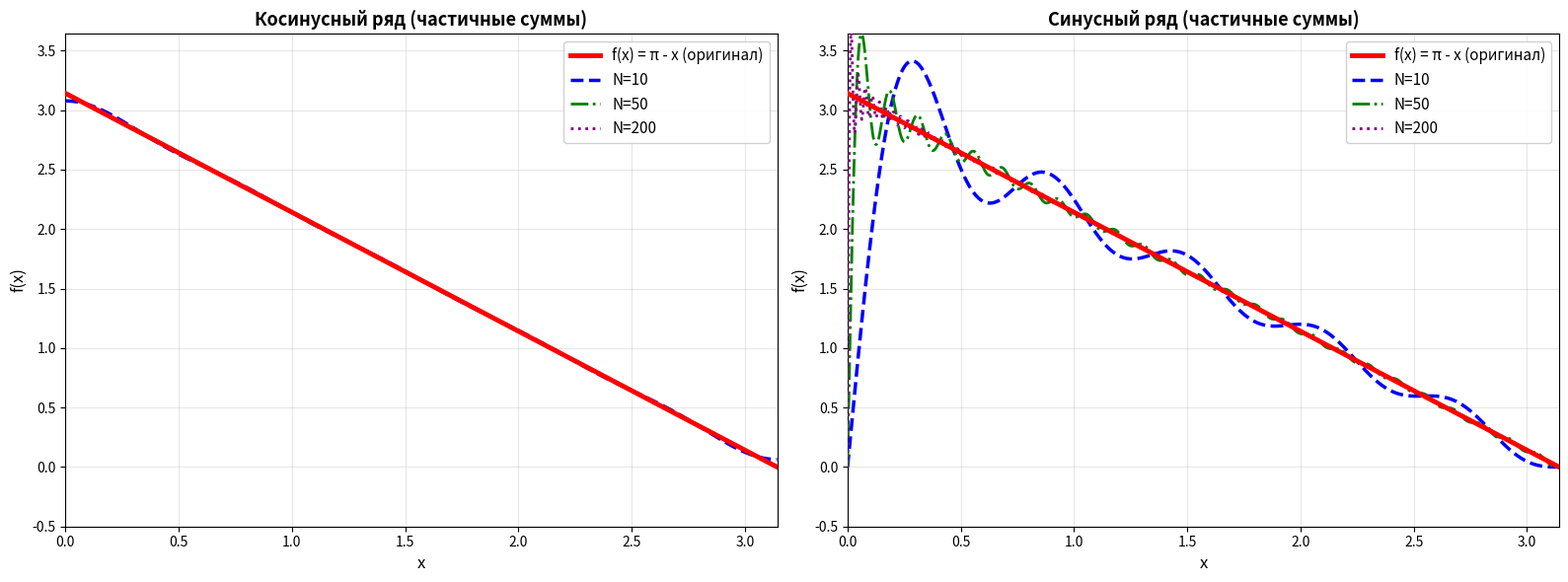

This figure's Python source:
import numpy as np
import matplotlib.pyplot as plt
from scipy import integrate

# Исходная функция и параметры
pi = np.pi
f = lambda x: pi - x
# f(x) = π - x на (0, π)

# интервал
x = np.linspace(0, pi, 1000)

# значения исходной функции
y = f(x)

# Числа членов ряда для графиков
N_values = [10, 50, 200]


def compute_cosine_coefficients(N):
    a0_integral, _ = integrate.quad(lambda x: f(x), 0, pi)
    a0 = (2.0 / pi) * a0_integral

    a_coeffs = [a0]  # начинаем с a_0

    for n in range(1, N + 1):
        # Интеграл: ∫₀^π (π - x)*cos(n*x) dx
        a_n_integral, _ = integrate.quad(lambda x: f(x) * np.cos(n * x), 0, pi)
        a_n = (2.0 / pi) * a_n_integral
        a_coeffs.append(a_n)

    return a_coeffs


def fourier_cosine_partial(x, a_coeffs):
    a0 = a_coeffs[0]
    S = a0 / 2.0

    for n in range(1, len(a_coeffs)):
        S += a_coeffs[n] * np.cos(n * x)

    return S


def compute_sine_coefficients(N):
    b_coeffs = []

    for n in range(1, N + 1):
        # Интеграл: ∫₀^π (π - x)*sin(n*x) dx
        b_n_integral, _ = integrate.quad(lambda x: f(x) * np.sin(n * x), 0, pi)
        b_n = (2.0 / pi) * b_n_integral
        b_coeffs.append(b_n)

    return b_coeffs


def fourier_sine_partial(x, b_coeffs):
    S = np.zeros_like(x, dtype=float)

    for n in range(1, len(b_coeffs) + 1):
        S += b_coeffs[n - 1] * np.sin(n * x)

    return S


# Косинус-ряд: коэффициенты при N=10 (посчитаны вручную, только нечётные)
a_coeffs_10_manual = [
    3.1415926536,  # a₀ = π
    1.2732395447,  # a₁ = 4/(π·1²)
    0.0,  # a₂ = 0 (чётное)
    0.1414710605,  # a₃ = 4/(π·3²)
    0.0,  # a₄ = 0 (чётное)
    0.0509295818,  # a₅ = 4/(π·5²)
    0.0,  # a₆ = 0 (чётное)
    0.0259844805,  # a₇ = 4/(π·7²)
    0.0,  # a₈ = 0 (чётное)
    0.0157190067,  # a₉ = 4/(π·9²)
    0.0  # a₁₀ = 0 (чётное)
]

# Синус-ряд: коэффициенты при N=10 (посчитаны вручную)
b_coeffs_10_manual = [
    2.0,  # b₁ = 2/1
    1.0,  # b₂ = 2/2
    0.6666666667,  # b₃ = 2/3
    0.5,  # b₄ = 2/4
    0.4,  # b₅ = 2/5
    0.3333333333,  # b₆ = 2/6
    0.2857142857,  # b₇ = 2/7
    0.25,  # b₈ = 2/8
    0.2222222222,  # b₉ = 2/9
    0.2  # b₁₀ = 2/10
]

print("Коэффициенты (только ненулевые):")
for n in range(0, 11, 2):
    if n == 0:
        print(f"  a_{n} = {a_coeffs_10_manual[n]:.10f}  (постоянная)")
    else:
        print(f"  a_{n} = {a_coeffs_10_manual[n]:.10f}  (нечётное)")

print("\nФормула:")
formula_cos_10 = f"f(x) ≈ π/2 + {a_coeffs_10_manual[1]:.6f}·cos(x)"
for n in range(3, 11, 2):
    if a_coeffs_10_manual[n] > 1e-10:
        formula_cos_10 += f" + {a_coeffs_10_manual[n]:.6f}·cos({n}x)"
print(formula_cos_10)

print("\n" + "=" * 80)
print("СИНУС-РЯД (N=10):")
print("-" * 80)
print("Коэффициенты:")
for n in range(1, 11):
    print(f"  b_{n} = {b_coeffs_10_manual[n - 1]:.10f}  (2/{n})")

print("\nФормула:")
formula_sin_10 = "f(x) ≈ "
terms = [f"{b_coeffs_10_manual[n - 1]:.6f}·sin({n}x)" for n in range(1, 11)]
formula_sin_10 += " + ".join(terms)
print(formula_sin_10)


print("\n" + "=" * 80)
print("ВЫЧИСЛЕНИЕ РЯДОВ ДЛЯ N = 10, 50, 200 (по формулам интегралов)")
print("=" * 80 + "\n")

a_coeffs_dict = {}
b_coeffs_dict = {}
S_cos_dict = {}
S_sin_dict = {}

# Для всех N вычисляем по формулам
for N in N_values:
    print(f"✓ N={N} (вычисляется по формулам интегралов)...")
    a_coeffs_dict[N] = compute_cosine_coefficients(N)
    b_coeffs_dict[N] = compute_sine_coefficients(N)

    S_cos_dict[N] = fourier_cosine_partial(x, a_coeffs_dict[N])
    S_sin_dict[N] = fourier_sine_partial(x, b_coeffs_dict[N])

print("\nГотово!\n")

fig, axes = plt.subplots(1, 2, figsize=(16, 6))

# Цвета и стили для разных N
colors = {10: 'blue', 50: 'green', 200: 'purple'}
linestyles = {10: '--', 50: '-.', 200: ':'}
linewidths = {10: 2.5, 50: 2, 200: 2}


ax = axes[0]

# Исходная функция (КРАСНАЯ)
ax.plot(x, y, 'r', linewidth=3.5, label='f(x) = π - x (оригинал)', zorder=5)

# Косинус-ряды для разных N
for N in N_values:
    ax.plot(x, S_cos_dict[N], color=colors[N], linestyle=linestyles[N],
            linewidth=linewidths[N], label=f'N={N}', zorder=4)

ax.set_title('Косинусный ряд (частичные суммы)', fontsize=13, fontweight='bold')
ax.set_xlabel('x', fontsize=12)
ax.set_ylabel('f(x)', fontsize=12)
ax.grid(True, alpha=0.3)
ax.legend(loc='best', fontsize=11, framealpha=0.9)
ax.set_xlim(0, pi)
ax.set_ylim(-0.5, pi + 0.5)


ax = axes[1]

# Исходная функция (КРАСНАЯ)
ax.plot(x, y, 'r', linewidth=3.5, label='f(x) = π - x (оригинал)', zorder=5)

# Синус-ряды для разных N
for N in N_values:
    ax.plot(x, S_sin_dict[N], color=colors[N], linestyle=linestyles[N],
            linewidth=linewidths[N], label=f'N={N}', zorder=4)

ax.set_title('Синусный ряд (частичные суммы)', fontsize=13, fontweight='bold')
ax.set_xlabel('x', fontsize=12)
ax.set_ylabel('f(x)', fontsize=12)
ax.grid(True, alpha=0.3)
ax.legend(loc='best', fontsize=11, framealpha=0.9)
ax.set_xlim(0, pi)
ax.set_ylim(-0.5, pi + 0.5)

plt.tight_layout()
plt.show()

print("\n" + "=" * 80)
print("АНАЛИЗ ТОЧНОСТИ РЯДОВ")
print("=" * 80 + "\n")

print(f"{'N':<5} {'Макс. ошибка косинус-ряда':<30} {'Макс. ошибка синус-ряда':<30}")
print("-" * 80)

for N in N_values:
    cos_error = np.max(np.abs(S_cos_dict[N] - y))
    sin_error = np.max(np.abs(S_sin_dict[N] - y))

    print(f"{N:<5} {cos_error:<30.10f} {sin_error:<30.10f}")

print()

print("\n" + "=" * 80)
print("ПРОВЕРКА N=10: ВРУЧНУЮ vs ПО ФОРМУЛЕ")
print("=" * 80 + "\n")

S_cos_10_manual = fourier_cosine_partial(x, a_coeffs_10_manual)
S_sin_10_manual = fourier_sine_partial(x, b_coeffs_10_manual)

S_cos_10_formula = S_cos_dict[10]
S_sin_10_formula = S_sin_dict[10]

cos_diff = np.max(np.abs(S_cos_10_manual - S_cos_10_formula))
sin_diff = np.max(np.abs(S_sin_10_manual - S_sin_10_formula))

print(f"Макс. разница между вручную и формулой (косинус): {cos_diff:.2e}")
print(f"Макс. разница между вручную и формулой (синус):   {sin_diff:.2e}")
print("\n✓ Значения совпадают!" if cos_diff < 1e-10 and sin_diff < 1e-10 else "\n⚠ Есть отличия")
